Run: headless pygame with SDL's dummy video driver; simulated clock (each Clock.tick advances the game by its frame time, no real sleeping); random seed 0; keys injected as events and as key.get_pressed() state; mouse plan: one left click at the window centre at the start of phase 2, then a move to the lower-right quarter at the start of phase 3.
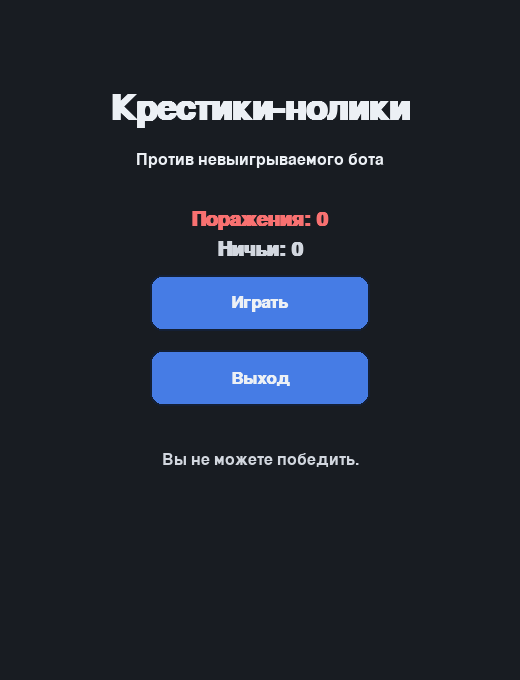
Frame 1 of 4 · flips 1–60 · no input
Frame 2 of 4 · flips 61–180 · clicked the window centre · tapped SPACE, RETURN · held RIGHT (→), D · screen unchanged from frame 1, image omitted
Frame 3 of 4 · flips 181–300 · moved the mouse to the lower-right quarter · held DOWN (↓), S · screen unchanged from frame 2, image omitted
Frame 4 of 4 · flips 301–420 · held LEFT (←), A, UP (↑), W · screen unchanged from frame 3, image omitted

The pygame program that drew these frames:

import json
from pathlib import Path

import pygame

WINDOW_WIDTH = 520
WINDOW_HEIGHT = 680
BOARD_SIZE = 480
BOARD_LEFT = (WINDOW_WIDTH - BOARD_SIZE) // 2
BOARD_TOP = 140
CELL_SIZE = BOARD_SIZE // 3
FPS = 60

PLAYER = "X"
BOT = "O"
EMPTY = ""

BG_COLOR = (24, 28, 34)
PANEL_COLOR = (37, 43, 52)
GRID_COLOR = (210, 215, 223)
TEXT_COLOR = (236, 240, 245)
PLAYER_COLOR = (84, 204, 149)
BOT_COLOR = (248, 113, 113)
BUTTON_COLOR = (70, 124, 229)
BUTTON_HOVER_COLOR = (88, 142, 247)
BUTTON_BORDER_COLOR = (20, 32, 54)
OVERLAY_COLOR = (0, 0, 0, 160)

WIN_LINES = (
    (0, 1, 2),
    (3, 4, 5),
    (6, 7, 8),
    (0, 3, 6),
    (1, 4, 7),
    (2, 5, 8),
    (0, 4, 8),
    (2, 4, 6),
)


def get_stats_path() -> Path:
    return Path(__file__).resolve().with_name("stats.json")


def save_stats(stats_path: Path, stats: dict) -> None:
    stats_path.write_text(
        json.dumps(stats, ensure_ascii=False, indent=2),
        encoding="utf-8",
    )


def load_stats(stats_path: Path) -> dict:
    default_stats = {"losses": 0, "draws": 0}

    if not stats_path.exists():
        save_stats(stats_path, default_stats)
        return default_stats.copy()

    try:
        data = json.loads(stats_path.read_text(encoding="utf-8"))
    except (json.JSONDecodeError, OSError):
        save_stats(stats_path, default_stats)
        return default_stats.copy()

    losses = data.get("losses", 0)
    draws = data.get("draws", 0)

    if not isinstance(losses, int) or losses < 0:
        losses = 0
    if not isinstance(draws, int) or draws < 0:
        draws = 0

    fixed_stats = {"losses": losses, "draws": draws}
    save_stats(stats_path, fixed_stats)
    return fixed_stats


def check_winner(board: list[str]) -> str | None:
    for a, b, c in WIN_LINES:
        if board[a] and board[a] == board[b] == board[c]:
            return board[a]

    if all(cell for cell in board):
        return "draw"
    return None


def minimax(board: list[str], depth: int, maximizing: bool) -> int:
    result = check_winner(board)
    if result is not None:
        if result == BOT:
            return 10 - depth
        if result == PLAYER:
            return depth - 10
        return 0

    if maximizing:
        best_score = -100
        for i, cell in enumerate(board):
            if cell == EMPTY:
                board[i] = BOT
                score = minimax(board, depth + 1, False)
                board[i] = EMPTY
                best_score = max(best_score, score)
        return best_score

    best_score = 100
    for i, cell in enumerate(board):
        if cell == EMPTY:
            board[i] = PLAYER
            score = minimax(board, depth + 1, True)
            board[i] = EMPTY
            best_score = min(best_score, score)
    return best_score


def find_best_move(board: list[str]) -> int | None:
    best_score = -100
    best_moves: list[int] = []

    for i, cell in enumerate(board):
        if cell == EMPTY:
            board[i] = BOT
            score = minimax(board, 0, False)
            board[i] = EMPTY
            if score > best_score:
                best_score = score
                best_moves = [i]
            elif score == best_score:
                best_moves.append(i)

    if not best_moves:
        return None

    # При одинаковой оценке предпочитаем центр и углы.
    priority = [4, 0, 2, 6, 8, 1, 3, 5, 7]
    for index in priority:
        if index in best_moves:
            return index
    return best_moves[0]


def draw_button(
    screen: pygame.Surface,
    rect: pygame.Rect,
    text: str,
    font: pygame.font.Font,
    hovered: bool,
) -> None:
    color = BUTTON_HOVER_COLOR if hovered else BUTTON_COLOR
    pygame.draw.rect(screen, color, rect, border_radius=12)
    pygame.draw.rect(screen, BUTTON_BORDER_COLOR, rect, width=2, border_radius=12)
    label = font.render(text, True, TEXT_COLOR)
    screen.blit(label, label.get_rect(center=rect.center))


def draw_board(screen: pygame.Surface, board: list[str]) -> None:
    board_rect = pygame.Rect(BOARD_LEFT, BOARD_TOP, BOARD_SIZE, BOARD_SIZE)
    pygame.draw.rect(screen, PANEL_COLOR, board_rect, border_radius=12)
    pygame.draw.rect(screen, GRID_COLOR, board_rect, width=3, border_radius=12)

    for i in range(1, 3):
        x = BOARD_LEFT + i * CELL_SIZE
        y = BOARD_TOP + i * CELL_SIZE
        pygame.draw.line(
            screen,
            GRID_COLOR,
            (x, BOARD_TOP + 8),
            (x, BOARD_TOP + BOARD_SIZE - 8),
            width=3,
        )
        pygame.draw.line(
            screen,
            GRID_COLOR,
            (BOARD_LEFT + 8, y),
            (BOARD_LEFT + BOARD_SIZE - 8, y),
            width=3,
        )

    for index, mark in enumerate(board):
        if mark == EMPTY:
            continue

        row = index // 3
        col = index % 3
        cx = BOARD_LEFT + col * CELL_SIZE + CELL_SIZE // 2
        cy = BOARD_TOP + row * CELL_SIZE + CELL_SIZE // 2

        if mark == PLAYER:
            margin = 34
            left = cx - CELL_SIZE // 2 + margin
            right = cx + CELL_SIZE // 2 - margin
            top = cy - CELL_SIZE // 2 + margin
            bottom = cy + CELL_SIZE // 2 - margin
            pygame.draw.line(screen, PLAYER_COLOR, (left, top), (right, bottom), width=8)
            pygame.draw.line(screen, PLAYER_COLOR, (right, top), (left, bottom), width=8)
        else:
            radius = CELL_SIZE // 2 - 34
            pygame.draw.circle(screen, BOT_COLOR, (cx, cy), radius, width=8)


def cell_from_pos(pos: tuple[int, int]) -> int | None:
    x, y = pos
    if not (BOARD_LEFT <= x < BOARD_LEFT + BOARD_SIZE):
        return None
    if not (BOARD_TOP <= y < BOARD_TOP + BOARD_SIZE):
        return None

    col = (x - BOARD_LEFT) // CELL_SIZE
    row = (y - BOARD_TOP) // CELL_SIZE
    return int(row * 3 + col)


def main() -> None:
    pygame.init()
    screen = pygame.display.set_mode((WINDOW_WIDTH, WINDOW_HEIGHT))
    pygame.display.set_caption("Крестики-нолики против бота")
    clock = pygame.time.Clock()

    title_font = pygame.font.SysFont("arial", 52, bold=True)
    text_font = pygame.font.SysFont("arial", 30, bold=True)
    regular_font = pygame.font.SysFont("arial", 24)
    button_font = pygame.font.SysFont("arial", 26, bold=True)

    stats_path = get_stats_path()
    stats = load_stats(stats_path)

    menu_play_btn = pygame.Rect(WINDOW_WIDTH // 2 - 110, 275, 220, 56)
    menu_exit_btn = pygame.Rect(WINDOW_WIDTH // 2 - 110, 350, 220, 56)
    game_menu_btn = pygame.Rect(WINDOW_WIDTH - 145, 24, 120, 42)
    overlay_play_btn = pygame.Rect(WINDOW_WIDTH // 2 - 110, 430, 220, 56)
    overlay_menu_btn = pygame.Rect(WINDOW_WIDTH // 2 - 110, 500, 220, 56)

    state = "menu"
    board = [EMPTY] * 9
    current_turn = PLAYER
    result: str | None = None
    result_saved = False

    def start_new_game() -> None:
        nonlocal board, current_turn, result, result_saved
        board = [EMPTY] * 9
        current_turn = PLAYER
        result = None
        result_saved = False

    def persist_game_result() -> None:
        nonlocal result_saved
        if result_saved or result is None:
            return

        if result == BOT:
            stats["losses"] += 1
            save_stats(stats_path, stats)
        elif result == "draw":
            stats["draws"] += 1
            save_stats(stats_path, stats)
        result_saved = True

    running = True
    while running:
        mouse_pos = pygame.mouse.get_pos()

        for event in pygame.event.get():
            if event.type == pygame.QUIT:
                running = False

            if event.type == pygame.MOUSEBUTTONDOWN and event.button == 1:
                if state == "menu":
                    if menu_play_btn.collidepoint(event.pos):
                        start_new_game()
                        state = "game"
                    elif menu_exit_btn.collidepoint(event.pos):
                        running = False
                else:
                    if result is None:
                        if game_menu_btn.collidepoint(event.pos):
                            state = "menu"
                            continue

                        if current_turn == PLAYER:
                            cell = cell_from_pos(event.pos)
                            if cell is not None and board[cell] == EMPTY:
                                board[cell] = PLAYER
                                result = check_winner(board)
                                if result is None:
                                    current_turn = BOT
                    else:
                        if overlay_play_btn.collidepoint(event.pos):
                            start_new_game()
                        elif overlay_menu_btn.collidepoint(event.pos):
                            state = "menu"

        if state == "game" and result is None and current_turn == BOT:
            best_move = find_best_move(board)
            if best_move is not None:
                board[best_move] = BOT
            result = check_winner(board)
            current_turn = PLAYER

        if state == "game":
            persist_game_result()

        screen.fill(BG_COLOR)

        if state == "menu":
            title_surface = title_font.render("Крестики-нолики", True, TEXT_COLOR)
            subtitle_surface = regular_font.render("Против невыигрываемого бота", True, TEXT_COLOR)
            stats_losses = text_font.render(
                f"Поражения: {stats['losses']}",
                True,
                BOT_COLOR,
            )
            stats_draws = text_font.render(
                f"Ничьи: {stats['draws']}",
                True,
                GRID_COLOR,
            )

            screen.blit(title_surface, title_surface.get_rect(center=(WINDOW_WIDTH // 2, 110)))
            screen.blit(subtitle_surface, subtitle_surface.get_rect(center=(WINDOW_WIDTH // 2, 160)))
            screen.blit(stats_losses, stats_losses.get_rect(center=(WINDOW_WIDTH // 2, 220)))
            screen.blit(stats_draws, stats_draws.get_rect(center=(WINDOW_WIDTH // 2, 250)))

            draw_button(
                screen,
                menu_play_btn,
                "Играть",
                button_font,
                menu_play_btn.collidepoint(mouse_pos),
            )
            draw_button(
                screen,
                menu_exit_btn,
                "Выход",
                button_font,
                menu_exit_btn.collidepoint(mouse_pos),
            )

            hint_surface = regular_font.render("Вы не можете победить.", True, GRID_COLOR)
            screen.blit(hint_surface, hint_surface.get_rect(center=(WINDOW_WIDTH // 2, 460)))
        else:
            draw_board(screen, board)

            info_text = (
                "Ваш ход (X)"
                if result is None and current_turn == PLAYER
                else "Ход бота (O)" if result is None else "Партия завершена"
            )
            info_surface = text_font.render(info_text, True, TEXT_COLOR)
            score_surface = regular_font.render(
                f"Поражения: {stats['losses']}   Ничьи: {stats['draws']}",
                True,
                GRID_COLOR,
            )
            screen.blit(info_surface, (24, 24))
            screen.blit(score_surface, (24, 74))

            draw_button(
                screen,
                game_menu_btn,
                "Меню",
                regular_font,
                game_menu_btn.collidepoint(mouse_pos),
            )

            if result is not None:
                overlay = pygame.Surface((WINDOW_WIDTH, WINDOW_HEIGHT), pygame.SRCALPHA)
                overlay.fill(OVERLAY_COLOR)
                screen.blit(overlay, (0, 0))

                if result == BOT:
                    result_text = "Бот победил."
                    color = BOT_COLOR
                elif result == "draw":
                    result_text = "Ничья."
                    color = GRID_COLOR
                else:
                    result_text = "Вы победили."
                    color = PLAYER_COLOR

                result_surface = title_font.render(result_text, True, color)
                screen.blit(result_surface, result_surface.get_rect(center=(WINDOW_WIDTH // 2, 340)))

                draw_button(
                    screen,
                    overlay_play_btn,
                    "Сыграть снова",
                    button_font,
                    overlay_play_btn.collidepoint(mouse_pos),
                )
                draw_button(
                    screen,
                    overlay_menu_btn,
                    "В меню",
                    button_font,
                    overlay_menu_btn.collidepoint(mouse_pos),
                )

        pygame.display.flip()
        clock.tick(FPS)

    pygame.quit()


if __name__ == "__main__":
    main()
